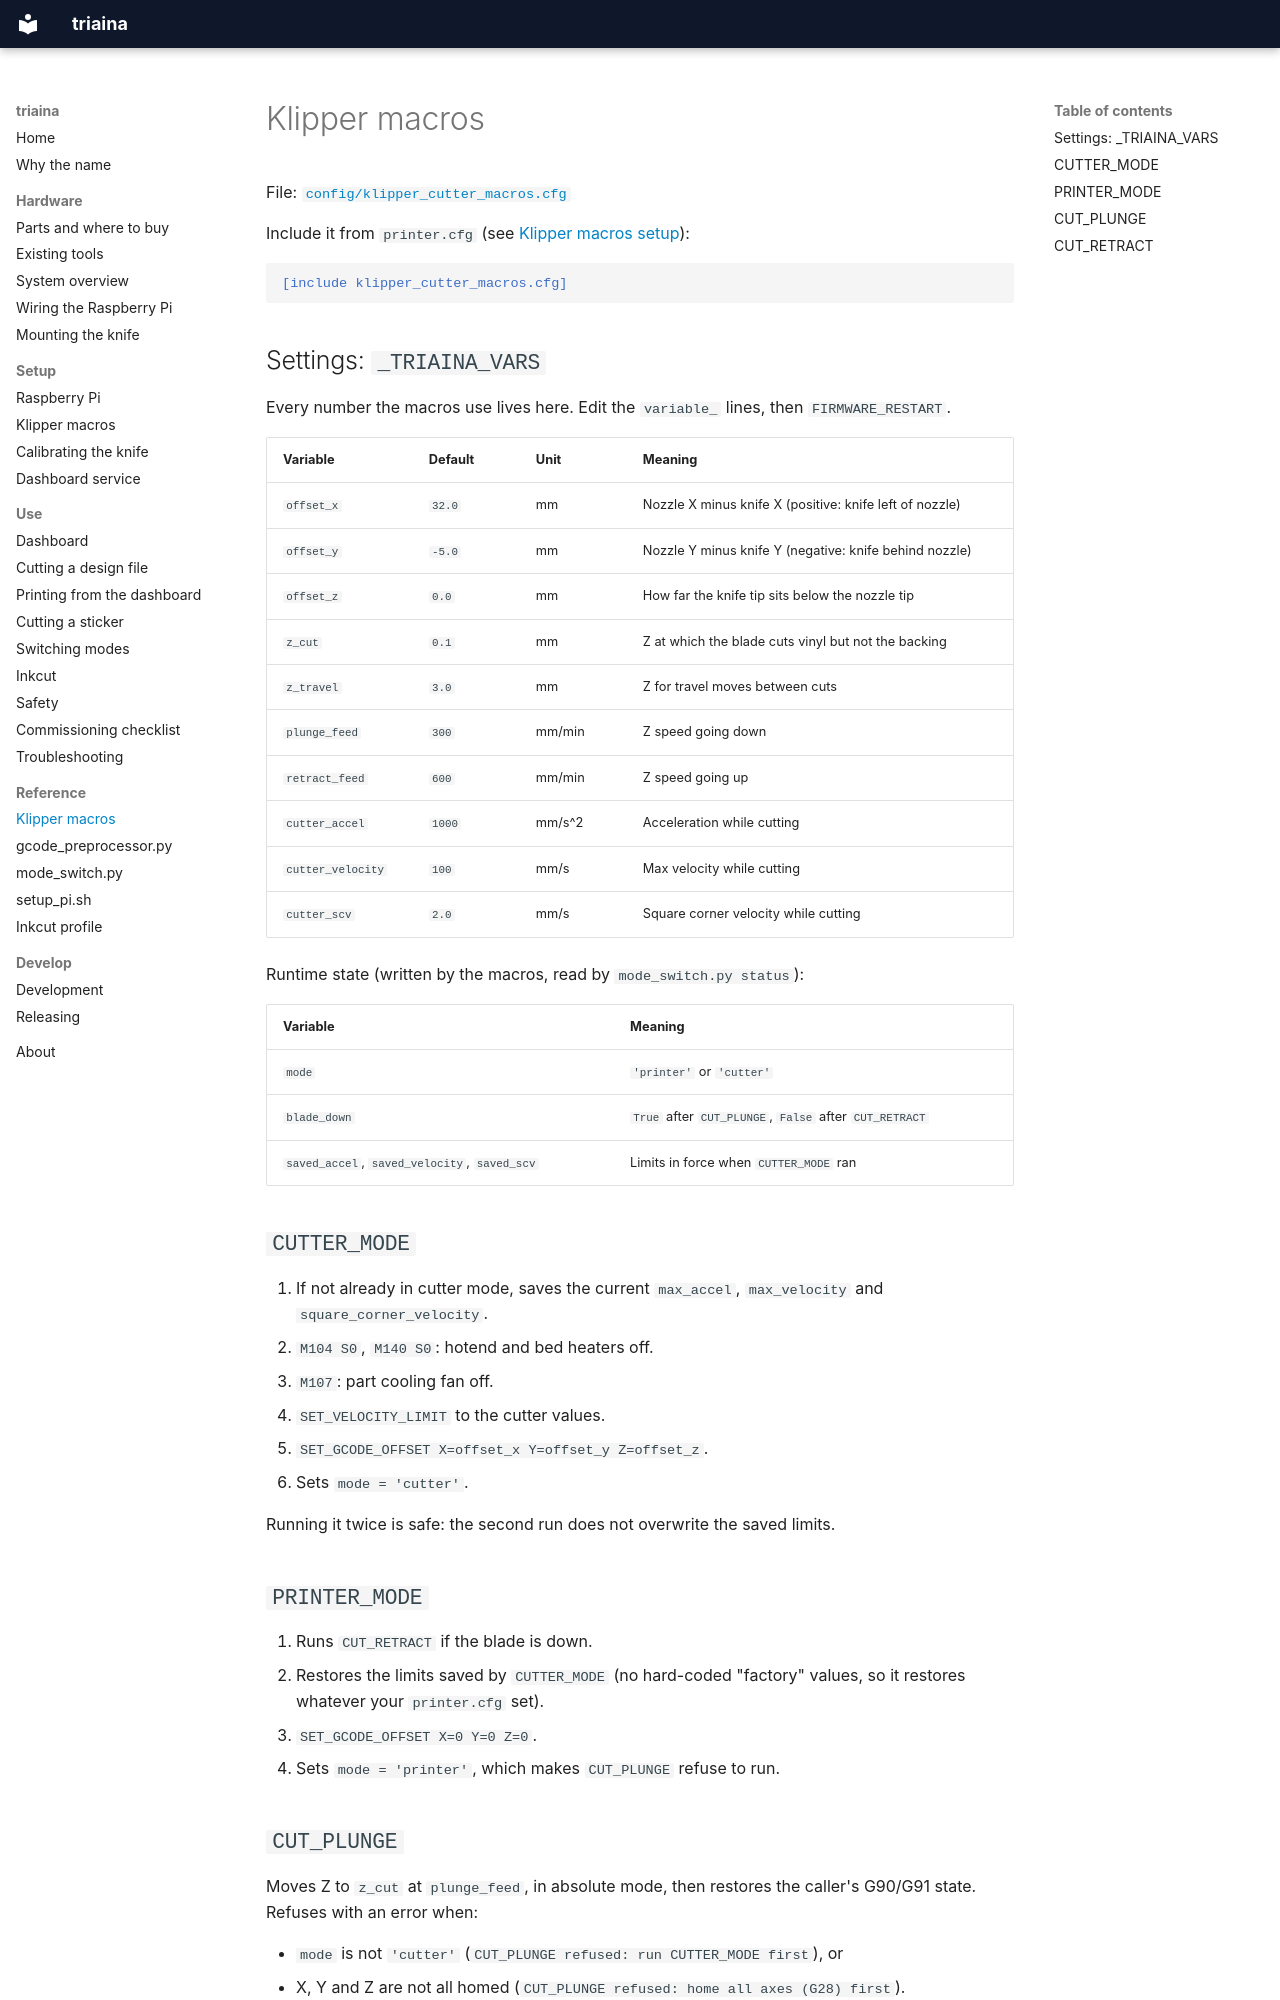

repository: nikolareljin/triaina · page: reference/klipper-macros/index.html · generator: mkdocs

# Klipper macros

File: [`config/klipper_cutter_macros.cfg`](https://github.com/nikolareljin/triaina/blob/main/config/klipper_cutter_macros.cfg)

Include it from `printer.cfg` (see [Klipper macros setup](../setup/klipper.md)):

```ini
[include klipper_cutter_macros.cfg]
```

## Settings: `_TRIAINA_VARS`

Every number the macros use lives here. Edit the `variable_` lines, then
`FIRMWARE_RESTART`.

| Variable | Default | Unit | Meaning |
|---|---|---|---|
| `offset_x` | `32.0` | mm | Nozzle X minus knife X (positive: knife left of nozzle) |
| `offset_y` | `-5.0` | mm | Nozzle Y minus knife Y (negative: knife behind nozzle) |
| `offset_z` | `0.0` | mm | How far the knife tip sits below the nozzle tip |
| `z_cut` | `0.1` | mm | Z at which the blade cuts vinyl but not the backing |
| `z_travel` | `3.0` | mm | Z for travel moves between cuts |
| `plunge_feed` | `300` | mm/min | Z speed going down |
| `retract_feed` | `600` | mm/min | Z speed going up |
| `cutter_accel` | `1000` | mm/s^2 | Acceleration while cutting |
| `cutter_velocity` | `100` | mm/s | Max velocity while cutting |
| `cutter_scv` | `2.0` | mm/s | Square corner velocity while cutting |

Runtime state (written by the macros, read by `mode_switch.py status`):

| Variable | Meaning |
|---|---|
| `mode` | `'printer'` or `'cutter'` |
| `blade_down` | `True` after `CUT_PLUNGE`, `False` after `CUT_RETRACT` |
| `saved_accel`, `saved_velocity`, `saved_scv` | Limits in force when `CUTTER_MODE` ran |

## `CUTTER_MODE`

1. If not already in cutter mode, saves the current `max_accel`, `max_velocity`
   and `square_corner_velocity`.
2. `M104 S0`, `M140 S0`: hotend and bed heaters off.
3. `M107`: part cooling fan off.
4. `SET_VELOCITY_LIMIT` to the cutter values.
5. `SET_GCODE_OFFSET X=offset_x Y=offset_y Z=offset_z`.
6. Sets `mode = 'cutter'`.

Running it twice is safe: the second run does not overwrite the saved limits.

## `PRINTER_MODE`

1. Runs `CUT_RETRACT` if the blade is down.
2. Restores the limits saved by `CUTTER_MODE` (no hard-coded "factory" values,
   so it restores whatever your `printer.cfg` set).
3. `SET_GCODE_OFFSET X=0 Y=0 Z=0`.
4. Sets `mode = 'printer'`, which makes `CUT_PLUNGE` refuse to run.
